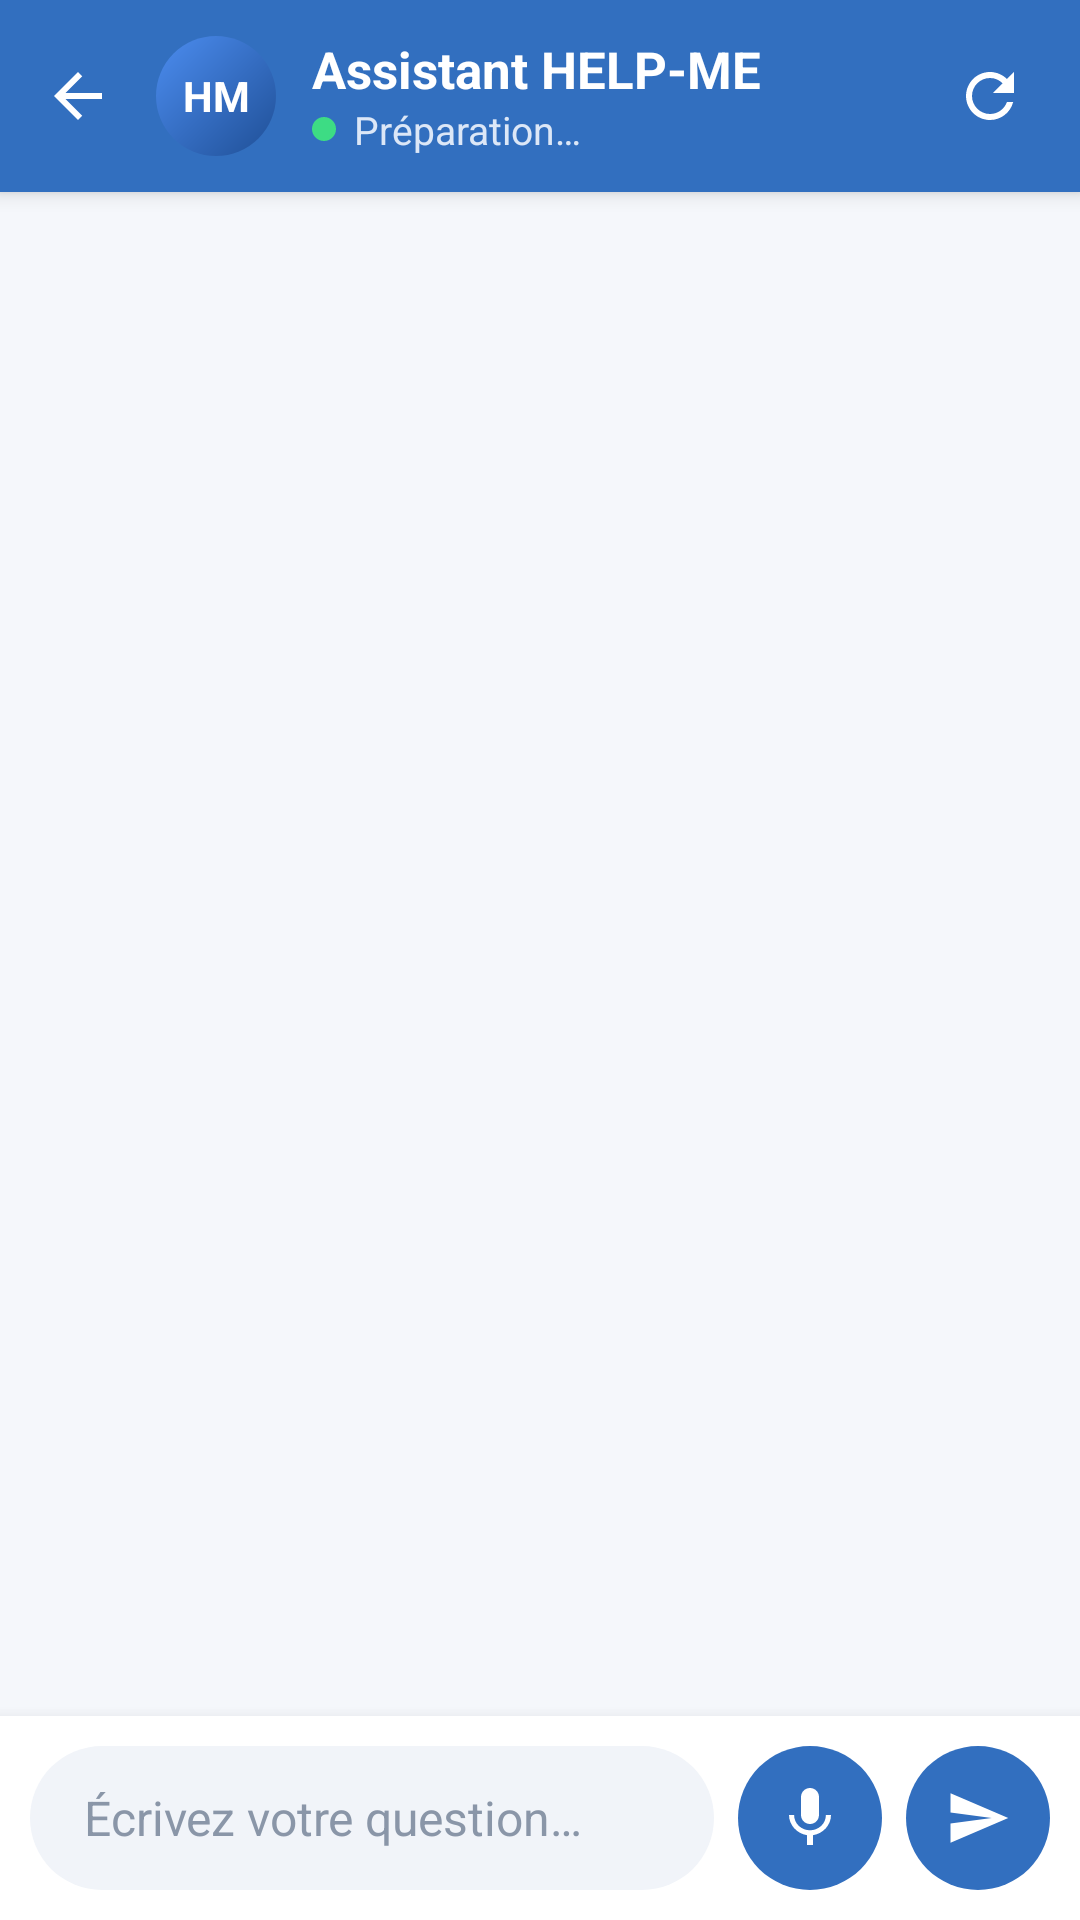

Reconstruct the res/layout file that produces this screen, plus the resources it refers to.
<!-- AndroidManifest.xml: activity theme Theme.HelpMe.Chat -->
<!-- res/layout/activity_aichat.xml -->
<?xml version="1.0" encoding="utf-8"?>
<LinearLayout xmlns:android="http://schemas.android.com/apk/res/android"
    android:id="@+id/chatRoot"
    android:layout_width="match_parent"
    android:layout_height="match_parent"
    android:background="#F5F7FB"
    android:orientation="vertical">

    <LinearLayout
        android:id="@+id/chatHeader"
        android:layout_width="match_parent"
        android:layout_height="wrap_content"
        android:background="#326FBF"
        android:elevation="4dp"
        android:gravity="center_vertical"
        android:orientation="horizontal"
        android:paddingStart="4dp"
        android:paddingTop="10dp"
        android:paddingEnd="8dp"
        android:paddingBottom="10dp">

        <ImageButton
            android:id="@+id/backButton"
            android:layout_width="44dp"
            android:layout_height="44dp"
            android:background="?attr/selectableItemBackgroundBorderless"
            android:contentDescription="Retour"
            android:src="@drawable/ic_chat_back" />

        <TextView
            android:id="@+id/avatarHeader"
            android:layout_width="40dp"
            android:layout_height="40dp"
            android:layout_marginStart="4dp"
            android:background="@drawable/chat_avatar_bg"
            android:gravity="center"
            android:text="HM"
            android:textColor="#FFFFFF"
            android:textSize="14sp"
            android:textStyle="bold" />

        <LinearLayout
            android:layout_width="0dp"
            android:layout_height="wrap_content"
            android:layout_marginStart="12dp"
            android:layout_weight="1"
            android:orientation="vertical">

            <TextView
                android:layout_width="wrap_content"
                android:layout_height="wrap_content"
                android:text="Assistant HELP-ME"
                android:textColor="#FFFFFF"
                android:textSize="17sp"
                android:textStyle="bold" />

            <LinearLayout
                android:layout_width="wrap_content"
                android:layout_height="wrap_content"
                android:gravity="center_vertical"
                android:orientation="horizontal">

                <View
                    android:id="@+id/statusDot"
                    android:layout_width="8dp"
                    android:layout_height="8dp"
                    android:layout_marginEnd="6dp"
                    android:background="@drawable/chat_status_dot" />

                <TextView
                    android:id="@+id/statusText"
                    android:layout_width="wrap_content"
                    android:layout_height="wrap_content"
                    android:text="Préparation…"
                    android:textColor="#DCE7F7"
                    android:textSize="13sp" />
            </LinearLayout>
        </LinearLayout>

        <ImageButton
            android:id="@+id/newChatButton"
            android:layout_width="44dp"
            android:layout_height="44dp"
            android:background="?attr/selectableItemBackgroundBorderless"
            android:contentDescription="Nouvelle conversation"
            android:src="@drawable/ic_chat_refresh" />
    </LinearLayout>

    <ScrollView
        android:id="@+id/scrollView"
        android:layout_width="match_parent"
        android:layout_height="0dp"
        android:layout_weight="1"
        android:clipToPadding="false"
        android:fillViewport="true"
        android:paddingTop="8dp"
        android:paddingBottom="8dp">

        <LinearLayout
            android:id="@+id/chatContainer"
            android:layout_width="match_parent"
            android:layout_height="wrap_content"
            android:animateLayoutChanges="true"
            android:orientation="vertical"
            android:paddingStart="12dp"
            android:paddingEnd="12dp" />
    </ScrollView>

    <LinearLayout
        android:layout_width="match_parent"
        android:layout_height="wrap_content"
        android:background="#FFFFFF"
        android:elevation="8dp"
        android:gravity="center_vertical"
        android:orientation="horizontal"
        android:padding="10dp">

        <EditText
            android:id="@+id/inputBox"
            android:layout_width="0dp"
            android:layout_height="wrap_content"
            android:layout_weight="1"
            android:background="@drawable/chat_input_bg"
            android:hint="Écrivez votre question…"
            android:imeOptions="actionSend"
            android:importantForAutofill="no"
            android:inputType="textCapSentences|textMultiLine"
            android:maxLines="4"
            android:minHeight="48dp"
            android:paddingStart="18dp"
            android:paddingTop="12dp"
            android:paddingEnd="18dp"
            android:paddingBottom="12dp"
            android:textColor="#1C2430"
            android:textColorHint="#8A96A8"
            android:textSize="16sp" />

        <ImageButton
            android:id="@+id/micButton"
            android:layout_width="48dp"
            android:layout_height="48dp"
            android:layout_marginStart="8dp"
            android:background="@drawable/chat_round_button"
            android:contentDescription="Dicter la question"
            android:padding="12dp"
            android:scaleType="fitCenter"
            android:src="@drawable/ic_chat_mic" />

        <ImageButton
            android:id="@+id/sendButton"
            android:layout_width="48dp"
            android:layout_height="48dp"
            android:layout_marginStart="8dp"
            android:background="@drawable/chat_round_button"
            android:contentDescription="Envoyer"
            android:padding="13dp"
            android:scaleType="fitCenter"
            android:src="@drawable/ic_chat_send" />
    </LinearLayout>
</LinearLayout>
<!-- resources referenced by this layout -->
<resources>
  <!-- drawable chat_avatar_bg (drawable) -->
  <?xml version="1.0" encoding="utf-8"?>
  <shape xmlns:android="http://schemas.android.com/apk/res/android" android:shape="oval">
      <gradient android:startColor="#4C8DF0" android:endColor="#1F4F96" android:angle="315"/>
  </shape>
  <!-- drawable chat_input_bg (drawable) -->
  <?xml version="1.0" encoding="utf-8"?>
  <shape xmlns:android="http://schemas.android.com/apk/res/android" android:shape="rectangle">
      <solid android:color="#F1F4F9"/>
      <corners android:radius="24dp"/>
  </shape>
  <!-- drawable chat_round_button (drawable) -->
  <?xml version="1.0" encoding="utf-8"?>
  <ripple xmlns:android="http://schemas.android.com/apk/res/android" android:color="#55FFFFFF">
      <item>
          <shape android:shape="oval">
              <solid android:color="#326FBF"/>
          </shape>
      </item>
  </ripple>
  <!-- drawable chat_status_dot (drawable) -->
  <?xml version="1.0" encoding="utf-8"?>
  <shape xmlns:android="http://schemas.android.com/apk/res/android" android:shape="oval">
      <solid android:color="#3DDC84"/>
      <size android:width="8dp" android:height="8dp"/>
  </shape>
  <!-- drawable ic_chat_back (drawable) -->
  <vector xmlns:android="http://schemas.android.com/apk/res/android" android:width="24dp" android:height="24dp"
      android:viewportWidth="24" android:viewportHeight="24" android:tint="#FFFFFF">
      <path android:fillColor="@android:color/white" android:pathData="M20,11H7.83l5.59,-5.59L12,4l-8,8 8,8 1.41,-1.41L7.83,13H20v-2z"/>
  </vector>
  <!-- drawable ic_chat_mic (drawable) -->
  <vector xmlns:android="http://schemas.android.com/apk/res/android" android:width="24dp" android:height="24dp"
      android:viewportWidth="24" android:viewportHeight="24" android:tint="#FFFFFF">
      <path android:fillColor="@android:color/white" android:pathData="M12,14c1.66,0 2.99,-1.34 2.99,-3L15,5c0,-1.66 -1.34,-3 -3,-3S9,3.34 9,5v6c0,1.66 1.34,3 3,3zM17.3,11c0,3 -2.54,5.1 -5.3,5.1S6.7,14 6.7,11H5c0,3.41 2.72,6.23 6,6.72V21h2v-3.28c3.28,-0.48 6,-3.3 6,-6.72h-1.7z"/>
  </vector>
  <!-- drawable ic_chat_refresh (drawable) -->
  <vector xmlns:android="http://schemas.android.com/apk/res/android" android:width="24dp" android:height="24dp"
      android:viewportWidth="24" android:viewportHeight="24" android:tint="#FFFFFF">
      <path android:fillColor="@android:color/white" android:pathData="M17.65,6.35C16.2,4.9 14.21,4 12,4c-4.42,0 -7.99,3.58 -7.99,8s3.57,8 7.99,8c3.73,0 6.84,-2.55 7.73,-6h-2.08c-0.82,2.33 -3.04,4 -5.65,4 -3.31,0 -6,-2.69 -6,-6s2.69,-6 6,-6c1.66,0 3.14,0.69 4.22,1.78L13,11h7V4l-2.35,2.35z"/>
  </vector>
  <!-- drawable ic_chat_send (drawable) -->
  <vector xmlns:android="http://schemas.android.com/apk/res/android" android:width="24dp" android:height="24dp"
      android:viewportWidth="24" android:viewportHeight="24" android:tint="#FFFFFF">
      <path android:fillColor="@android:color/white" android:pathData="M2.01,21L23,12 2.01,3 2,10l15,2 -15,2z"/>
  </vector>
  <style name="Theme.HelpMe.Chat" parent="Theme.MaterialComponents.Light.NoActionBar">
          <item name="colorPrimary">#326FBF</item>
          <item name="colorPrimaryVariant">#2A5FA6</item>
          <item name="colorAccent">#326FBF</item>
          <item name="android:statusBarColor">#2A5FA6</item>
          <item name="android:navigationBarColor">#FFFFFF</item>
          <item name="android:windowBackground">@color/light_gray</item>
      </style>
  <color name="light_gray">#F5F5F5</color>
</resources>
